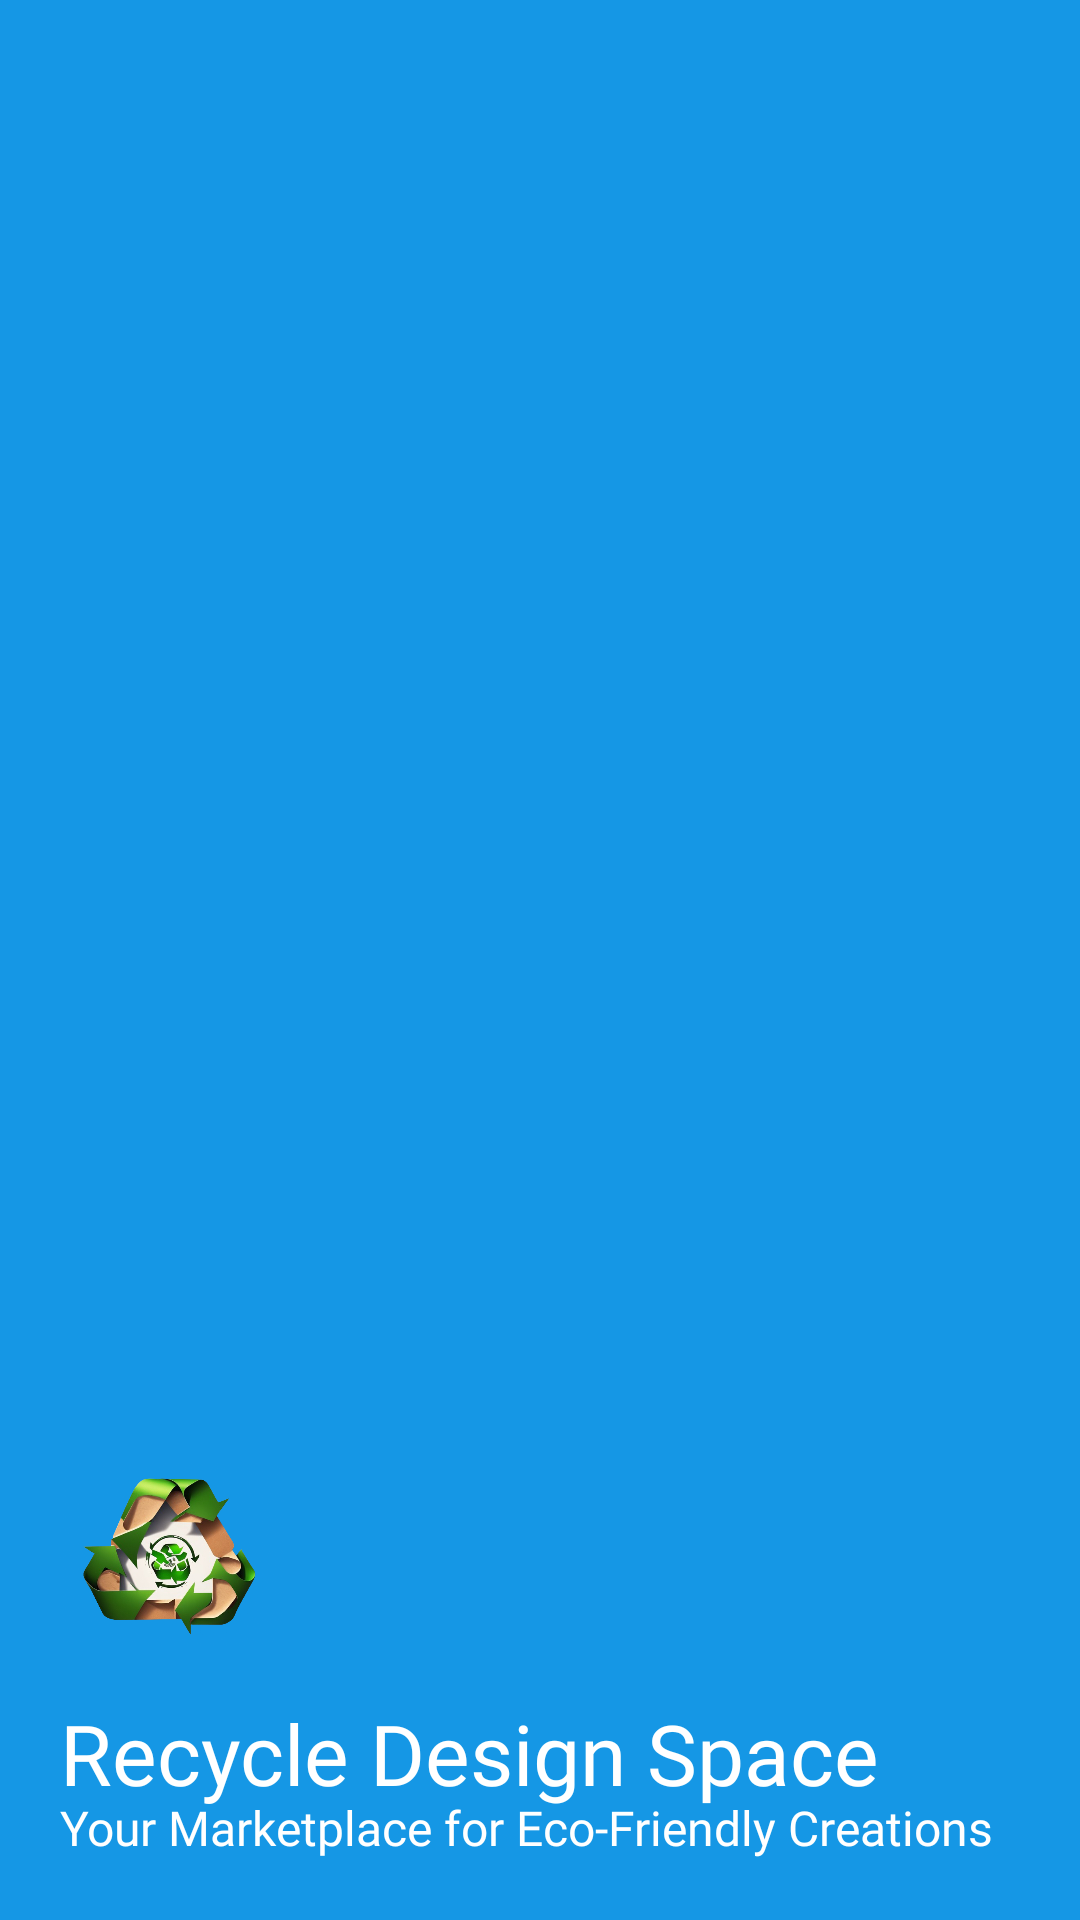

Reconstruct the res/layout file that produces this screen, plus the resources it refers to.
<!-- AndroidManifest.xml: application theme Theme.Taxio -->
<!-- res/layout/header.xml -->
<?xml version="1.0" encoding="utf-8"?>

<LinearLayout xmlns:android="http://schemas.android.com/apk/res/android"
    android:layout_width="match_parent"
    android:layout_height="240dp"
    android:orientation="vertical"
    android:background="#1597E5"
    android:gravity="bottom"
    android:padding="20dp">

    <ImageView
        android:layout_width="75dp"
        android:layout_height="75dp"
        android:src="@drawable/itr_for_professionals__2_"
        android:layout_marginBottom="10dp"
        />

    <TextView
        android:layout_width="wrap_content"
        android:layout_height="wrap_content"
        android:text="Recycle Design Space"
        android:textColor="@color/white"
        android:fontFamily="@font/fredoka_one"
        android:textSize="28sp"/>

    <TextView
        android:layout_width="wrap_content"
        android:layout_height="wrap_content"
        android:text="Your Marketplace for Eco-Friendly Creations"
        android:textColor="@color/white"
        android:fontFamily="@font/oswald_light"
        android:textSize="16sp"
        android:layout_marginTop="-5dp"/>


</LinearLayout>
<!-- resources referenced by this layout -->
<resources>
  <color name="white">#FFFFFFFF</color>
  <!-- drawable itr_for_professionals__2_: png bitmap (drawable, 290904 bytes) -->
  <style name="Theme.Taxio" parent="Theme.MaterialComponents.DayNight.NoActionBar">
          
          <item name="colorPrimary">@color/purple_500</item>
          <item name="colorPrimaryVariant">@color/purple_700</item>
          <item name="colorOnPrimary">@color/white</item>
          
          <item name="colorSecondary">@color/teal_200</item>
          <item name="colorSecondaryVariant">@color/teal_700</item>
          <item name="colorOnSecondary">@color/black</item>
          
          <item name="android:statusBarColor" tools:targetApi="l">?attr/colorPrimaryVariant</item>
          
          <item name="android:windowContentTransitions">true</item>
  
      </style>
  <color name="purple_500">#FF6200EE</color>
  <color name="purple_700">#FF3700B3</color>
  <color name="teal_200">#FF03DAC5</color>
  <color name="teal_700">#FF018786</color>
  <color name="black">#FF000000</color>
</resources>
